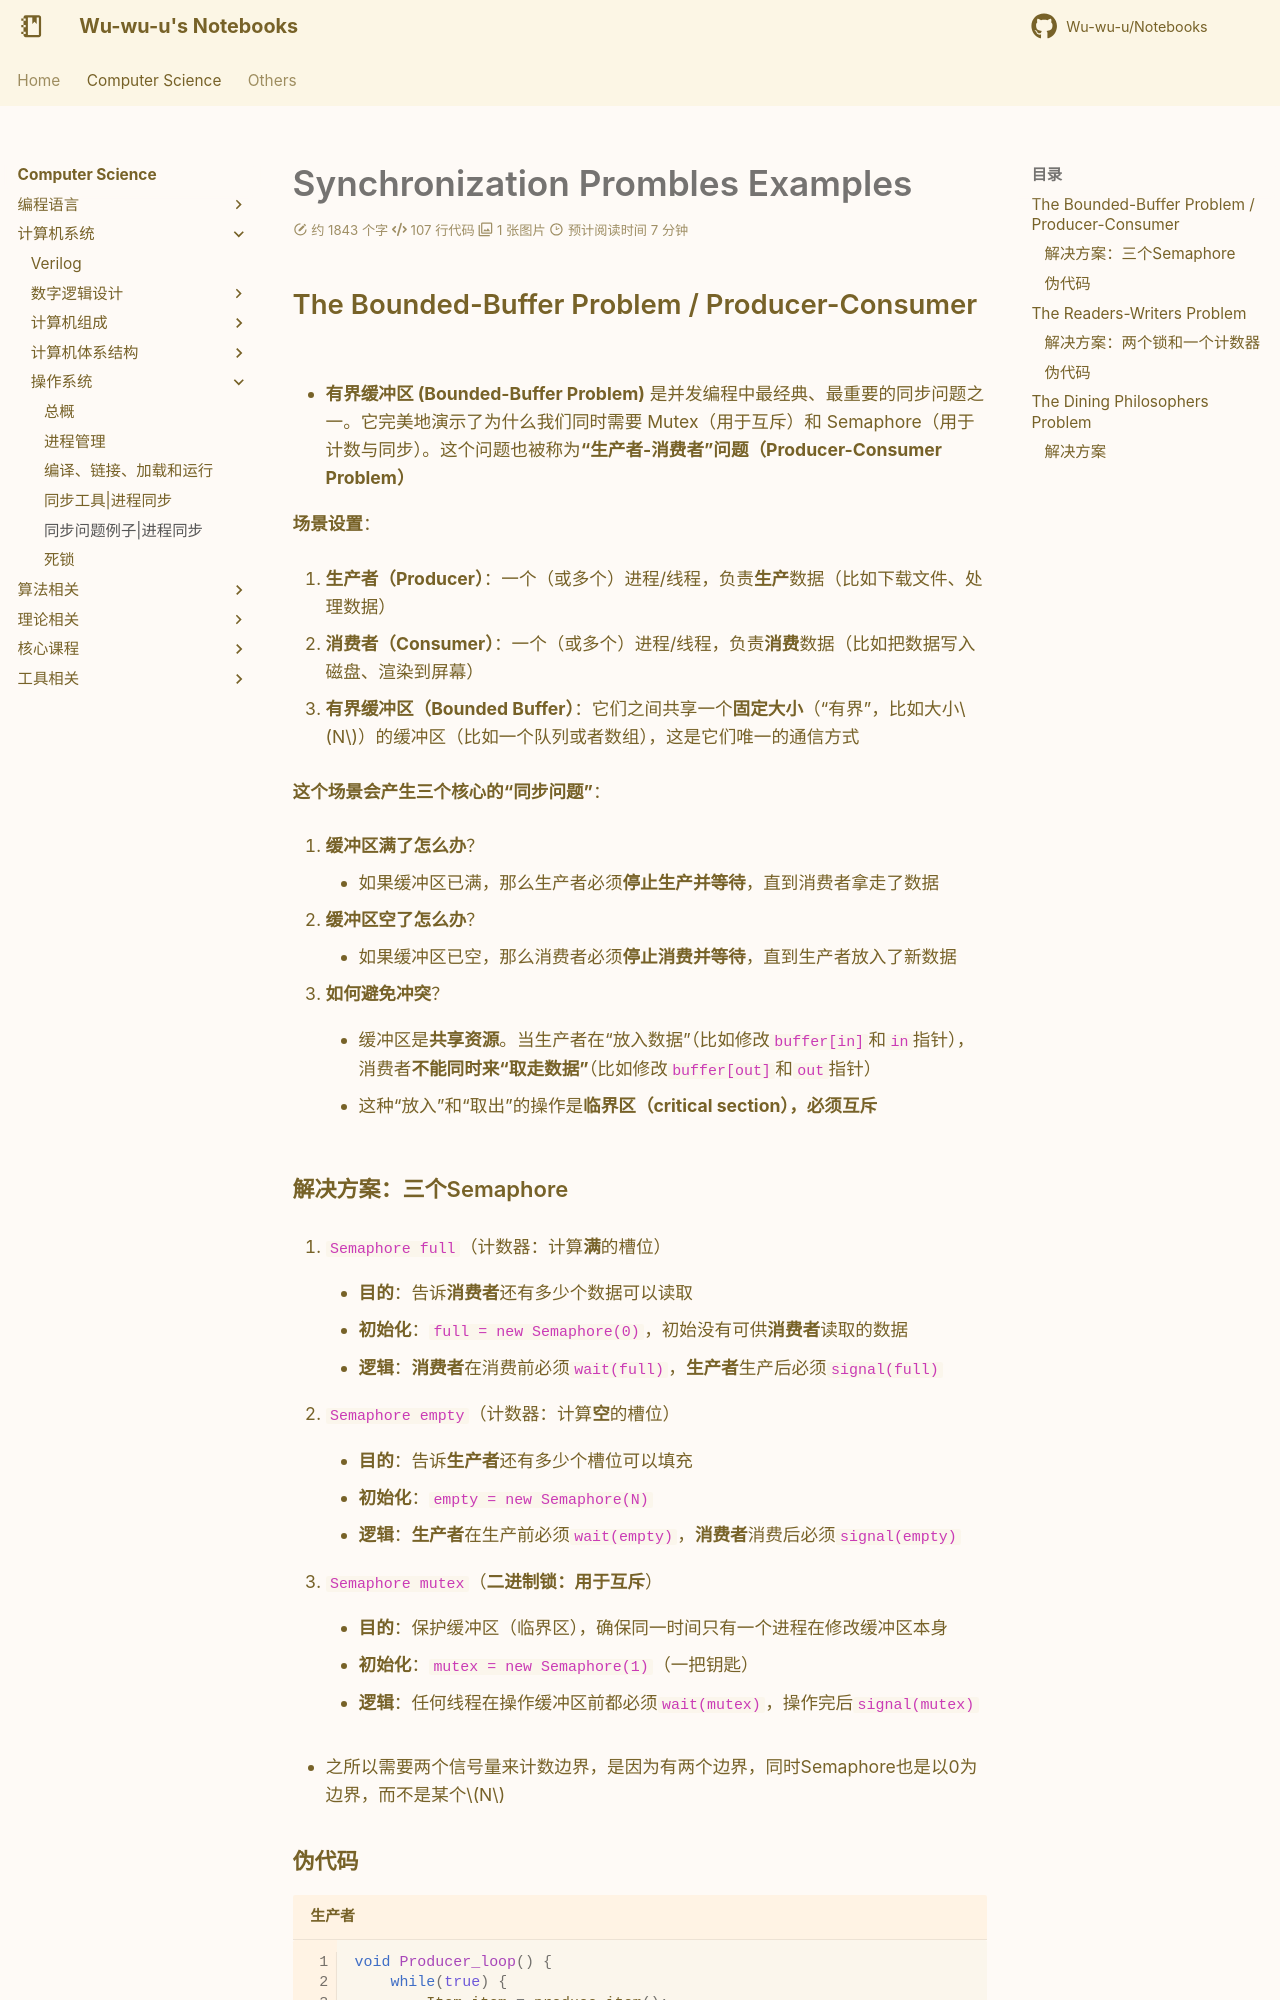

repository: Wu-wu-u/Notebooks · page: cs/systems/OS/sync_example/index.html · generator: mkdocs

# Synchronization Prombles Examples

## The Bounded-Buffer Problem / Producer-Consumer

- **有界缓冲区 (Bounded-Buffer Problem)** 是并发编程中最经典、最重要的同步问题之一。它完美地演示了为什么我们同时需要 Mutex（用于互斥）和 Semaphore（用于计数与同步）。这个问题也被称为**“生产者-消费者”问题（Producer-Consumer Problem）**

**场景设置**：

1. **生产者（Producer）**：一个（或多个）进程/线程，负责**生产**数据（比如下载文件、处理数据）

2. **消费者（Consumer）**：一个（或多个）进程/线程，负责**消费**数据（比如把数据写入磁盘、渲染到屏幕）

3. **有界缓冲区（Bounded Buffer）**：它们之间共享一个**固定大小**（“有界”，比如大小$N$）的缓冲区（比如一个队列或者数组），这是它们唯一的通信方式

**这个场景会产生三个核心的“同步问题”**：

1. **缓冲区满了怎么办**？

    - 如果缓冲区已满，那么生产者必须**停止生产并等待**，直到消费者拿走了数据

2. **缓冲区空了怎么办**？

    - 如果缓冲区已空，那么消费者必须**停止消费并等待**，直到生产者放入了新数据

3. **如何避免冲突**？

    - 缓冲区是**共享资源**。当生产者在“放入数据”（比如修改`buffer[in]`和`in`指针），消费者**不能同时来“取走数据”**（比如修改`buffer[out]`和`out`指针）

    - 这种“放入”和“取出”的操作是**临界区（critical section），必须互斥**

### 解决方案：三个Semaphore

1. `Semaphore full`（计数器：计算**满**的槽位）

    - **目的**：告诉**消费者**还有多少个数据可以读取

    - **初始化**：`full = new Semaphore(0)`，初始没有可供**消费者**读取的数据

    - **逻辑**：**消费者**在消费前必须`wait(full)`，**生产者**生产后必须`signal(full)`

2. `Semaphore empty`（计数器：计算**空**的槽位）

    - **目的**：告诉**生产者**还有多少个槽位可以填充

    - **初始化**：`empty = new Semaphore(N)`

    - **逻辑**：**生产者**在生产前必须`wait(empty)`，**消费者**消费后必须`signal(empty)`

3. `Semaphore mutex`（**二进制锁：用于互斥**）

    - **目的**：保护缓冲区（临界区），确保同一时间只有一个进程在修改缓冲区本身

    - **初始化**：`mutex = new Semaphore(1)`（一把钥匙）

    - **逻辑**：任何线程在操作缓冲区前都必须`wait(mutex)`，操作完后`signal(mutex)`

- 之所以需要两个信号量来计数边界，是因为有两个边界，同时Semaphore也是以0为边界，而不是某个$N$
